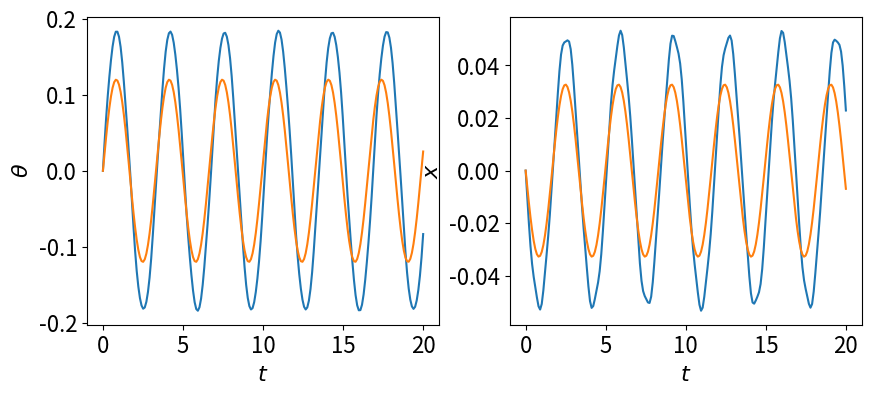
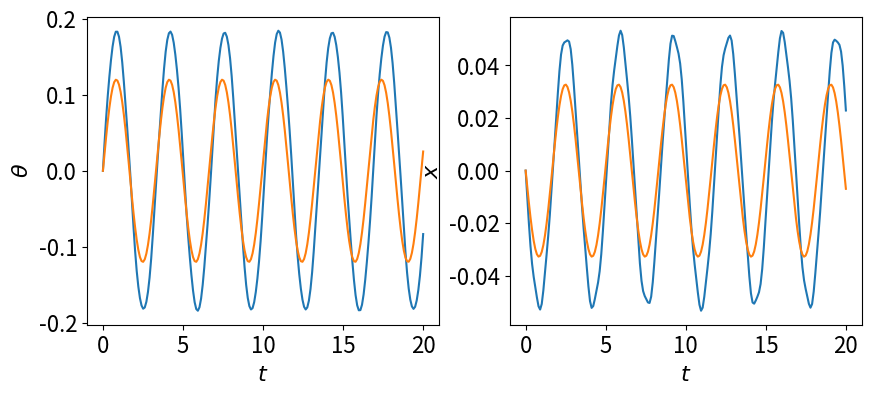
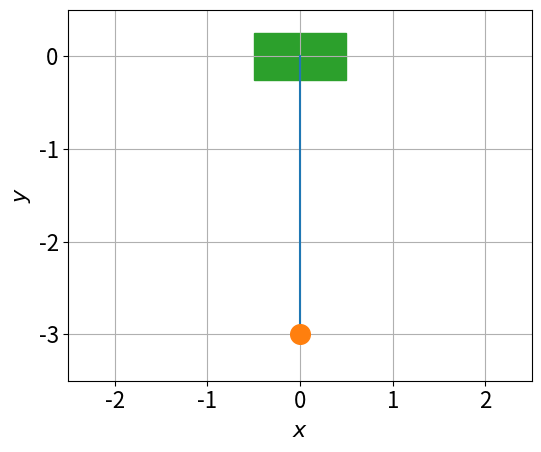

Source code (Python) for these figures, in order:
def spring_pendulum():
    import numpy as np
    import matplotlib.pyplot as plt
    plt.rc('font',size=16)


    l0 = 3 # ligevægtslængden
    M = 10
    m = 1

    v0 = [1, 0]
    xM0 = 0
    x0 = 0
    y0 = -l0
    vx0 = v0[0]
    vy0 = v0[1]
    vM0 = -vx0 * m/M


    q0 = np.array([xM0, vM0, x0, y0, vx0,vy0])


    g = 9.8
    k = 100

    def dqdt(t, q):
        rM = np.array([q[0],0])
        vM = np.array([q[1]])
        r = np.array(q[2:4])
        v = np.array(q[4:])
        
        rrel = rM -r # en vektor fra m til M
        lt = np.linalg.norm(rrel) # fjederens længde
        rrelhat = rrel / lt # en retningsvektor fra m mod M
        rMhat = np.array([1,0])

        
        
        ffj = k*(lt-l0) * rrelhat #fjederkraften
        aM = -ffj[0]/M # accelerationen på M i x-retningen
        am = (ffj+np.array([0, -g*m]))/m # accelerationen på m
        dqdt = np.concatenate((vM, [aM], v, am)) # alle de tidsafledede sat sammen. Hint: brug np.concatenate
     

        return dqdt




    from scipy.integrate import solve_ivp
    trange = [0, 20]
    t_eval = np.linspace(trange[0], trange[1], 200)
    mysol = solve_ivp(dqdt, trange, q0, max_step=1e-3, t_eval=t_eval)
    ts = mysol.t
    xMs = mysol.y[0]
    xms = mysol.y[2]
    yms = mysol.y[3]

    fig, axes = plt.subplots(1,2,figsize=(10,4))
    C = 0.12
    phi = -np.pi/2

    omega = np.sqrt(1 + m/M)*np.sqrt(g/l0)# formlen fra bogens løsning
    axes[0].plot(ts, np.arctan2(xms-xMs, -yms))
    axes[0].plot(ts, C * np.cos(omega*ts + phi))
    axes[0].set_xlabel(r'$t$')
    axes[0].set_ylabel(r'$\theta$')
    axes[1].plot(ts, xMs)
    axes[1].plot(ts, -(C*m*l0)/(M+m) * np.cos(omega*ts+phi))
    axes[1].set_xlabel(r'$t$')
    axes[1].set_ylabel(r'$x$')


    fig, axes = plt.subplots(1,2,figsize=(10,4))
    C = 0.12
    phi = -np.pi/2

    omega = np.sqrt(1 + m/M)*np.sqrt(g/l0)# formlen fra bogens løsning
    axes[0].plot(ts, np.arctan2(xms-xMs, -yms))
    axes[0].plot(ts, C * np.cos(omega*ts + phi))
    axes[0].set_xlabel(r'$t$')
    axes[0].set_ylabel(r'$\theta$')
    axes[1].plot(ts, xMs)
    axes[1].plot(ts, -(C*m*l0)/(M+m) * np.cos(omega*ts+phi))
    axes[1].set_xlabel(r'$t$')
    axes[1].set_ylabel(r'$x$')


    fig, ax = plt.subplots()

    ax.set_xlabel('$x$')
    ax.set_ylabel('$y$')
    ax.grid("off")
    ax.set_aspect('equal')
    ax.xaxis.set_major_locator(plt.MultipleLocator(1))
    ax.yaxis.set_major_locator(plt.MultipleLocator(1))
    ax.set_xlim([-2.5, 2.5])
    ax.set_ylim([-3.5, 0.5])

    my_plot = ax.plot([], [], color='C0')[0]
    my_scatter = ax.scatter([], [], s=200, color='C1', zorder=10)
    my_fill = ax.fill([], [], color='C2')[0]

    def update(i):
        my_plot.set_data([xMs[i],xms[i]],[0,yms[i]])
        my_scatter.set_offsets([[xms[i], yms[i]]])
        my_fill.update({'xy': np.array([[-0.5,-0.25],[0.5, -0.25], [0.5, 0.25], [-0.5, 0.25]]) + np.array([xMs[i],0])})
        return []

    fig.tight_layout()


    from matplotlib import animation
    plt.rc('animation', html='jshtml')


    Nframes = len(t_eval)
    anim = animation.FuncAnimation(fig,
                                update,
                                frames=Nframes,
                                interval=30,
                                blit=True)
    plt.show()


if __name__ == "__main__":
    spring_pendulum()